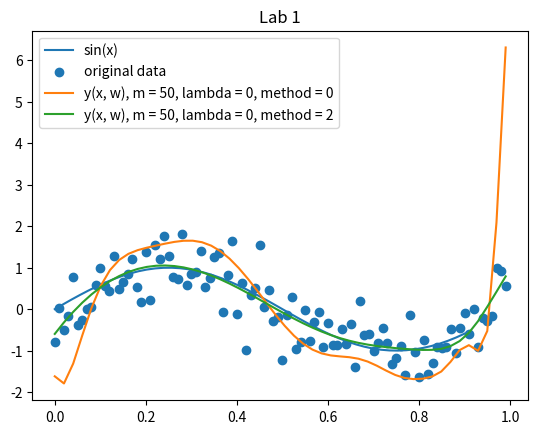

Here is the Python script that generated this plot:
from typing import Tuple
import numpy as np
import matplotlib.pyplot as plt
from scipy.interpolate import make_interp_spline


def gauss_noise(count: int, mu: float = 0, sigma: float = 0.1) -> list:
    """生成高斯噪声

    Args:
        count: 生成噪声的个数
        mu:    均值
        sigma: 标准差

    Returns:
        返回一个 list，包含 count 个噪声

    """

    return np.random.normal(mu, sigma, count)


def raw_data(
    start: float = 0, end: float = 1, step: float = 0.1
) -> Tuple[list, list, int]:
    """生成实验数据

    Args:
        start: x 轴起始坐标
        end:   x 轴终止坐标
        step:  生成 x 轴数据的步长

    Returns:
        返回 [x 轴列表, 加噪声的 y 轴列表, len(x)]
    """

    x = np.arange(start, end, step)  # x 轴数据列表
    y = np.sin(2 * np.pi * x)  # y 轴数据列表，其中 y = sin(x)

    t = []  # t = sin(x) + noise
    count = len(y)
    noise = gauss_noise(count, sigma=0.5)
    for i in range(0, count):
        t.append(y[i] + noise[i])

    N = len(x)

    return x, t, N


def calc_ploy(x: float, w: list, m: int) -> float:
    """多项式函数

    y(x) = w_0 + w_1 * x + ... + w_m * x ** m

    Args:
        x: 自变量
        w: 系数列表
        m: 多项式函数的最高次数

    Returns:
        返回计算结果
    """

    y = 0
    for i in range(0, m + 1):
        y += w[i] * x ** i
    return y


def draw_lines(lines: dict, smooth=False) -> None:
    """绘制曲线

    Args:
        lines:  {<label>: [x, y], <label>: [x, y], ...}
        smooth: 是否绘制光滑曲线
    """

    for line in lines.items():
        label = line[0]
        x = line[1][0]
        y = line[1][1]
        if smooth:
            spl = make_interp_spline(x, y)
            x = np.linspace(x.min(), x.max())
            y = spl(x)
        plt.plot(x, y, label=label)


def draw_scatter(points: dict) -> None:
    """绘制散点

    Args:
        points: {<label>: [x, y], <label>: [x, y], ...}
    """

    for point in points.items():
        plt.scatter(point[1][0], point[1][1], label=point[0])


def cgm(A: np.matrix, b: np.array, size: int) -> list:
    """共轭梯度法求线性方程组 Ax = b 的解

    Args:
        A:    size * size 的矩阵
        b:    size * 1    的列向量
        size: 维数，即 b.shape[0]

    Returns:
        返回线性方程组的解 x
    """

    x = np.ones(size)
    r_old = b - np.dot(A, x)
    p = r_old.copy()
    for i in range(0, 10):
        a = np.dot(r_old.T, r_old) / np.dot(np.dot(p.T, A), p)
        x = x + np.dot(a, p)
        r_new = r_old - np.dot(np.dot(a, A), p)
        if np.dot(r_new.T, r_new) < 1e-10:
            break
        bb = np.dot(r_new.T, r_new) / np.dot(r_old.T, r_old)
        p = r_new + np.dot(bb, p)
        r_old = r_new

    return x


def gen_ploy(x: list, T: list, N: int, m: int, lam: float = 0, method: int = 0) -> list:
    """根据数据点，用最小二乘法生成拟合的多项式函数

    y(x) = w_0 + w_1 * x + ... + w_m * x ** m

    Args:
        x:      原始数据 x 坐标
        T:      原始数据 y 坐标
        N:      len(x)
        m:      多项式函数的最高次数
        lam:    正则项系数
        method: 求出多项式函数系数的方法
                    0: 解析解法
                    1: 梯度下降法
                    2: 共轭梯度法

    Returns:
        返回多项式函数的系数列表 w
    """

    # 生成矩阵 X 及其转置 XT
    XT = []
    for i in range(0, m + 1):
        for j in range(0, N):
            XT.append(x[j] ** i)
    XT = np.reshape(XT, (m + 1, N))
    X = np.transpose(np.array(XT))

    if method == 0:
        # 解析解: (XT * X + lambda * E) * w = XT * T
        w = np.dot(
            np.linalg.inv(np.dot(XT, X) + lam * np.identity(m + 1)), np.dot(XT, T)
        )
    elif method == 1:
        # 梯度下降
        alpha = 0.01  # 学习率
        turn = 10000  # 迭代次数
        w = np.ones(m + 1)
        for i in range(0, turn):
            w = w - alpha * (
                np.dot(np.dot(XT, X), w)
                - np.dot(XT, T)
                + lam * np.dot(np.identity(m + 1), w)
            )
    elif method == 2:
        # 共轭梯度
        w = cgm(np.dot(XT, X) + lam * np.identity(m + 1), np.dot(XT, T), m + 1)

    return w


def draw_ploy(
    x: list, T: list, N: int, m: int, lam: float = 0, method: int = 0
) -> None:
    """绘制拟合的多项式函数曲线

    Args:
        x:      原始数据 x 坐标
        T:      原始数据 y 坐标
        N:      len(x)
        m:      多项式函数的最高次数
        lam:    正则项系数
        method: 求出多项式函数系数的方法
                    0: 解析解法
                    1: 梯度下降法
                    2: 共轭梯度法
    """

    w = gen_ploy(x, T, N, m, lam, method)
    np.set_printoptions(suppress=True)  # 取消科学计数法打印
    print("w = ", end="")
    print(w)
    y_guess = []
    for i in range(0, N):
        y_guess.append(calc_ploy(x[i], w, m))

    draw_lines(
        {
            "y(x, w), m = "
            + str(m)
            + ", lambda = "
            + str(lam)
            + ", method = "
            + str(method): (x, y_guess)
        },
        smooth=True,
    )


def calc_loss(x: list, T: list, N: int, m: int, w: list) -> float:
    """计算拟合误差

    Args:
        x: 原始数据 x 坐标
        T: 原始数据 y 坐标
        N: len(x)
        m: 多项式函数的最高次数
        w: 拟合的多项式系数向量

    Returns:
        返回误差
    """

    loss = 0
    for i in range(0, N):
        loss += (calc_ploy(x[i], w, m) - T[i]) ** 2

    return loss / 2


if __name__ == "__main__":
    # ===== 原始数据 =====

    x, T, N = raw_data(step=0.01)

    plt.title("Lab 1")
    x_sin = np.arange(0, 1, 0.1)
    y_sin = np.sin(2 * np.pi * x_sin)
    draw_lines({"sin(x)": (x_sin, y_sin)}, smooth=True)
    draw_scatter({"original data": (x, T)})

    # ===== 超参数 =====

    draw_ploy(x, T, N, m=50, lam=0, method=0)
    draw_ploy(x, T, N, m=50, lam=0, method=2)

    # ===== 绘图 =====

    plt.legend()  # 开启图例
    plt.show()
